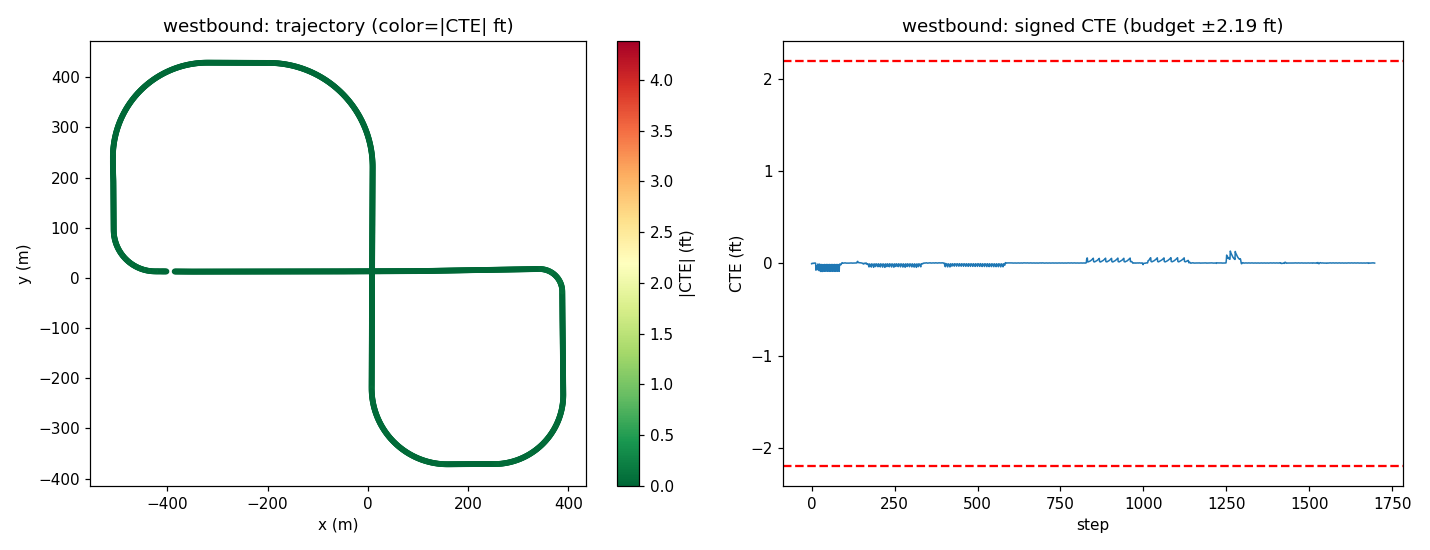

The data file committed next to this chart (first rows):
step, time_sec, steer_norm, steer_rad, cte_m, cte_ft, speed_mph, x, y, yaw
0, 0.0, -0.002551, -0.003117, -0.0008836, -0.002899, 19.72, -401.6, 12.8, 179.7
1, 0.2, -0.0007019, -0.0008575, 0.0005087, 0.001669, 20.09, -403.4, 12.81, 179.7
2, 0.4, 0.0003965, 0.0004845, 0.0007041, 0.00231, 19.33, -405.2, 12.83, 179.6
3, 0.6, 0.00118, 0.001441, 5.3148268671062435e-05, 0.0001744, 18.19, -406.9, 12.84, 179.6
4, 0.8, 0.0007498, 0.0009161, -0.0001924, -0.0006312, 17.42, -408.4, 12.85, 179.6
5, 1.0, 2.246332950730325e-05, 2.744344965907238e-05, 0.0002821, 0.0009255, 18.07, -410, 12.86, 179.6
6, 1.2, -0.0006554, -0.0008007, 0.001026, 0.003365, 19.77, -411.7, 12.87, 179.6
7, 1.4, -0.0002546, -0.000311, 0.001384, 0.004542, 20.84, -413.5, 12.88, 179.6
8, 1.6, 0.0001992, 0.0002434, 0.001302, 0.00427, 20.65, -415.4, 12.89, 179.6
9, 1.8, 0.0002334, 0.0002852, 0.001195, 0.003922, 19.79, -417.2, 12.9, 179.6
10, 2.0, 6.58725108742448e-05, 8.047644653506487e-05, 0.001285, 0.004216, 19.04, -418.9, 12.91, 179.6
11, 2.2, -0.0008551, -0.001045, 0.001596, 0.005236, 18.59, -420.6, 12.92, 179.6
12, 2.4, -0.01036, -0.01266, 0.0007786, 0.002554, 18.73, -422.3, 12.93, 179.6
13, 2.6, -0.02133, -0.02606, -0.02211, -0.07255, 19.81, -424, 12.95, 179.3
14, 2.8, -0.02579, -0.03151, -0.01021, -0.03349, 20.74, -425.8, 12.99, 178.7
15, 3.0, -0.03536, -0.0432, -0.00974, -0.03195, 20.81, -427.7, 13.06, 177.7
16, 3.2, -0.03786, -0.04626, -0.006734, -0.02209, 20.24, -429.5, 13.16, 176.5
17, 3.4, -0.03556, -0.04345, -0.009828, -0.03224, 19.61, -431.3, 13.3, 175.1
18, 3.6, -0.03322, -0.04058, -0.02047, -0.06716, 19.34, -433, 13.48, 173.8
19, 3.8, -0.03272, -0.03998, -0.00163, -0.005347, 19.59, -434.7, 13.7, 172.6
20, 4.0, -0.03267, -0.03992, -0.00612, -0.02008, 20.07, -436.5, 13.95, 171.4
21, 4.2, -0.0333, -0.04069, -0.01106, -0.03627, 20.35, -438.3, 14.25, 170.2
22, 4.4, -0.03373, -0.04121, -0.01654, -0.05426, 20.28, -440.1, 14.59, 169
23, 4.6, -0.03368, -0.04115, -0.02417, -0.07928, 20.01, -441.8, 14.96, 167.7
24, 4.8, -0.03433, -0.04194, -0.00203, -0.006659, 19.78, -443.6, 15.37, 166.5
25, 5.0, -0.03345, -0.04087, -0.004551, -0.01493, 19.75, -445.3, 15.81, 165.3
26, 5.2, -0.03297, -0.04028, -0.01022, -0.03355, 19.9, -447, 16.29, 164
27, 5.4, -0.03308, -0.04042, -0.01776, -0.05825, 20.08, -448.7, 16.81, 162.8
28, 5.6, -0.03336, -0.04075, -0.02654, -0.08706, 20.14, -450.4, 17.37, 161.6
29, 5.8, -0.03429, -0.04189, -0.00332, -0.01089, 20.08, -452.1, 17.97, 160.4
30, 6.0, -0.03392, -0.04144, -0.004766, -0.01564, 19.97, -453.8, 18.6, 159.1
31, 6.2, -0.03332, -0.04071, -0.009407, -0.03086, 19.9, -455.4, 19.26, 157.9
32, 6.4, -0.03311, -0.04045, -0.01682, -0.05519, 19.92, -457.1, 19.96, 156.6
33, 6.6, -0.03316, -0.04052, -0.02642, -0.08668, 19.99, -458.7, 20.7, 155.4
34, 6.8, -0.03394, -0.04146, -0.003627, -0.0119, 20.05, -460.3, 21.47, 154.2
35, 7.0, -0.03388, -0.04139, -0.005267, -0.01728, 20.05, -461.9, 22.28, 152.9
36, 7.2, -0.03351, -0.04093, -0.009614, -0.03154, 20.02, -463.5, 23.12, 151.7
37, 7.4, -0.03327, -0.04065, -0.01654, -0.05427, 19.98, -465, 23.99, 150.5
38, 7.6, -0.03322, -0.04059, -0.02585, -0.08481, 19.96, -466.6, 24.9, 149.2
39, 7.8, -0.03392, -0.04144, -0.003299, -0.01082, 19.98, -468.1, 25.84, 148
40, 8.0, -0.03376, -0.04124, -0.005218, -0.01712, 20, -469.6, 26.81, 146.8
41, 8.2, -0.03342, -0.04083, -0.009832, -0.03226, 20.02, -471.1, 27.81, 145.5
42, 8.4, -0.03328, -0.04066, -0.01676, -0.055, 20.02, -472.5, 28.85, 144.3
43, 8.6, -0.03329, -0.04067, -0.02582, -0.08473, 20, -474, 29.92, 143.1
44, 8.8, -0.03402, -0.04156, -0.003175, -0.01042, 19.99, -475.4, 31.02, 141.8
45, 9.0, -0.03375, -0.04123, -0.005114, -0.01678, 19.98, -476.8, 32.14, 140.6
46, 9.2, -0.03336, -0.04076, -0.009795, -0.03214, 19.99, -478.1, 33.3, 139.4
47, 9.4, -0.03324, -0.04061, -0.01682, -0.05517, 20, -479.5, 34.49, 138.1
48, 9.6, -0.03327, -0.04064, -0.02596, -0.08519, 20.01, -480.8, 35.71, 136.9
49, 9.8, -0.03403, -0.04158, -0.003207, -0.01052, 20.01, -482.1, 36.95, 135.7
50, 10.0, -0.03378, -0.04127, -0.005079, -0.01666, 20, -483.3, 38.22, 134.4
51, 10.2, -0.03339, -0.04079, -0.009683, -0.03177, 19.99, -484.5, 39.52, 133.2
52, 10.4, -0.03322, -0.04058, -0.01683, -0.0552, 19.99, -485.8, 40.84, 132
53, 10.6, -0.03325, -0.04062, -0.02602, -0.08538, 20, -486.9, 42.19, 130.7
54, 10.8, -0.03401, -0.04155, -0.003269, -0.01073, 20, -488.1, 43.57, 129.5
55, 11.0, -0.03378, -0.04126, -0.005157, -0.01692, 20, -489.2, 44.96, 128.3
56, 11.2, -0.03339, -0.04079, -0.009763, -0.03203, 20, -490.3, 46.39, 127
57, 11.4, -0.03325, -0.04062, -0.01679, -0.05508, 20, -491.3, 47.83, 125.8
58, 11.6, -0.03326, -0.04064, -0.02601, -0.08534, 20, -492.3, 49.3, 124.6
59, 11.8, -0.03402, -0.04156, -0.003255, -0.01068, 20, -493.3, 50.79, 123.3
... 1,638 more rows
